Run: headless pygame with SDL's dummy video driver; simulated clock (each Clock.tick advances the game by its frame time, no real sleeping); random seed 0; keys injected as events and as key.get_pressed() state; no mouse input.
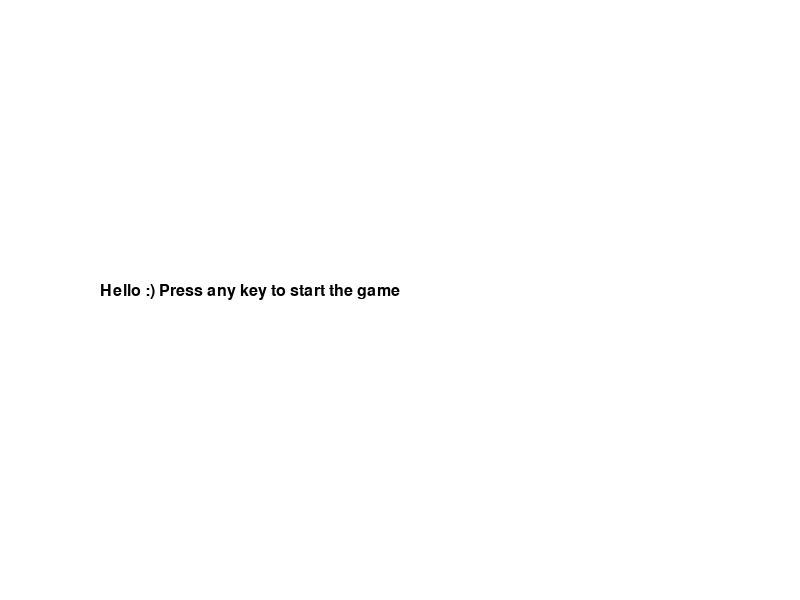
Frame 1 of 4 · flips 1–60 · no input
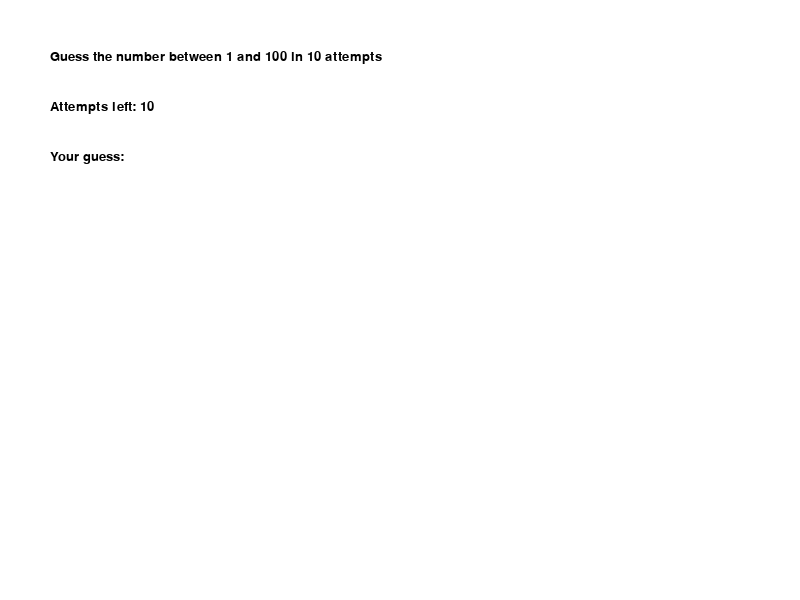
Frame 2 of 4 · flips 61–180 · tapped SPACE, RETURN · held RIGHT (→), D
Frame 3 of 4 · flips 181–300 · held DOWN (↓), S · screen unchanged from frame 2, image omitted
Frame 4 of 4 · flips 301–420 · held LEFT (←), A, UP (↑), W · screen unchanged from frame 3, image omitted

The pygame program that drew these frames:

import pygame 
from random import randint

pygame.init()
GameDisplay = pygame.display.set_mode((800, 600))
HEADING = pygame.font.Font(None, 24)
REGULAR_TEXT = pygame.font.Font(None, 20)

number = randint(1, 100)
attempts = 10
guess = ""
message = "Guess the number between 1 and 100 in 10 attempts"

WHITE = (255, 255, 255)
BLACK = (0, 0, 0)

running = True
welcome = True

while running:
    GameDisplay.fill(WHITE)
    for event in pygame.event.get():
        if event.type == pygame.QUIT:
            running = False
        elif event.type == pygame.KEYDOWN:
            if welcome:
                welcome = False
            elif event.key == pygame.K_RETURN:
                if guess.isdigit() and attempts > 0:
                    guess_num = int(guess)
                    if guess_num == number:
                        message = "Congratulations! You guessed the number!"
                        attempts = 0
                    elif guess_num < number:
                        message = "Your number is too low :("
                        attempts -= 1
                    else:
                        message = "Your number is too big :("
                        attempts -= 1
                
                    guess = ""
            elif event.key == pygame.K_BACKSPACE:
                guess = guess[:-1]
            else:
                if event.unicode.isdigit():
                    guess += event.unicode
            
    if welcome:
        greeting = HEADING.render("Hello :) Press any key to start the game", True, BLACK)
        GameDisplay.blit(greeting, (400 - greeting.get_width(), 300 - greeting.get_height()))
    else: 
        if attempts <= 0 and guess_num != number:
            end = HEADING.render(f"You didn`t guess the number :( Chosen number was {number}", True, BLACK)
            GameDisplay.blit(end, (400 - greeting.get_width(), 300 - greeting.get_height()))
        
        display_messages = REGULAR_TEXT.render(message, True, BLACK)
        GameDisplay.blit(display_messages, (50, 50))

        attempts_text = REGULAR_TEXT.render(f"Attempts left: {attempts}", True, BLACK)
        GameDisplay.blit(attempts_text, (50, 100))
        
        guess_text = REGULAR_TEXT.render(f"Your guess: {guess}", True, BLACK)
        GameDisplay.blit(guess_text, (50, 150))

    pygame.display.flip()

pygame.quit()
